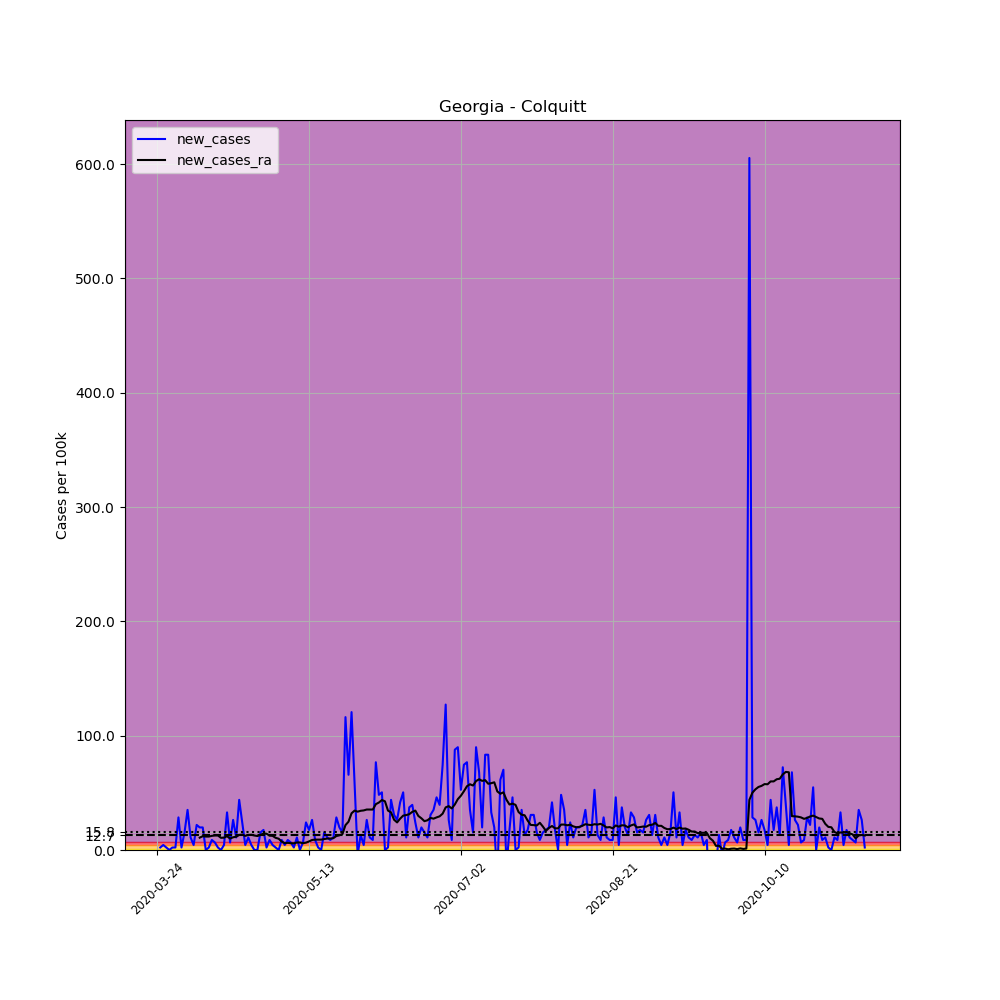

The file beside this chart, header and first rows:
, date, county, state, fips, cases, deaths, COUNTY, STNAME, CTYNAME, POPESTIMATE2019, per_100k, new_cases, new_cases_ra
295965, 2020-03-24, Colquitt, Georgia, 13071, 1, 0, 71, Georgia, Colquitt, 45600, 2.193, , 
295966, 2020-03-25, Colquitt, Georgia, 13071, 2, 0, 71, Georgia, Colquitt, 45600, 4.386, 2.193, 
295967, 2020-03-26, Colquitt, Georgia, 13071, 4, 0, 71, Georgia, Colquitt, 45600, 8.772, 4.386, 
295968, 2020-03-27, Colquitt, Georgia, 13071, 5, 0, 71, Georgia, Colquitt, 45600, 10.96, 2.193, 
295969, 2020-03-28, Colquitt, Georgia, 13071, 5, 0, 71, Georgia, Colquitt, 45600, 10.96, 0.0, 
295970, 2020-03-29, Colquitt, Georgia, 13071, 6, 0, 71, Georgia, Colquitt, 45600, 13.16, 2.193, 
295971, 2020-03-30, Colquitt, Georgia, 13071, 7, 0, 71, Georgia, Colquitt, 45600, 15.35, 2.193, 
295972, 2020-03-31, Colquitt, Georgia, 13071, 20, 1, 71, Georgia, Colquitt, 45600, 43.86, 28.51, 
295973, 2020-04-01, Colquitt, Georgia, 13071, 21, 1, 71, Georgia, Colquitt, 45600, 46.05, 2.193, 
295974, 2020-04-02, Colquitt, Georgia, 13071, 28, 2, 71, Georgia, Colquitt, 45600, 61.4, 15.35, 
295975, 2020-04-03, Colquitt, Georgia, 13071, 44, 3, 71, Georgia, Colquitt, 45600, 96.49, 35.09, 
295976, 2020-04-04, Colquitt, Georgia, 13071, 49, 3, 71, Georgia, Colquitt, 45600, 107.5, 10.96, 
295977, 2020-04-05, Colquitt, Georgia, 13071, 51, 3, 71, Georgia, Colquitt, 45600, 111.8, 4.386, 
295978, 2020-04-06, Colquitt, Georgia, 13071, 61, 5, 71, Georgia, Colquitt, 45600, 133.8, 21.93, 
295979, 2020-04-07, Colquitt, Georgia, 13071, 70, 5, 71, Georgia, Colquitt, 45600, 153.5, 19.74, 10.81
295980, 2020-04-08, Colquitt, Georgia, 13071, 79, 5, 71, Georgia, Colquitt, 45600, 173.2, 19.74, 12.06
295981, 2020-04-09, Colquitt, Georgia, 13071, 79, 5, 71, Georgia, Colquitt, 45600, 173.2, 0.0, 11.75
295982, 2020-04-10, Colquitt, Georgia, 13071, 80, 5, 71, Georgia, Colquitt, 45600, 175.4, 2.193, 11.75
295983, 2020-04-11, Colquitt, Georgia, 13071, 84, 5, 71, Georgia, Colquitt, 45600, 184.2, 8.772, 12.37
295984, 2020-04-12, Colquitt, Georgia, 13071, 87, 5, 71, Georgia, Colquitt, 45600, 190.8, 6.579, 12.69
295985, 2020-04-13, Colquitt, Georgia, 13071, 88, 5, 71, Georgia, Colquitt, 45600, 193, 2.193, 12.69
295986, 2020-04-14, Colquitt, Georgia, 13071, 88, 5, 71, Georgia, Colquitt, 45600, 193, 0.0, 10.65
295987, 2020-04-15, Colquitt, Georgia, 13071, 90, 5, 71, Georgia, Colquitt, 45600, 197.4, 4.386, 10.81
295988, 2020-04-16, Colquitt, Georgia, 13071, 105, 5, 71, Georgia, Colquitt, 45600, 230.3, 32.89, 12.06
295989, 2020-04-17, Colquitt, Georgia, 13071, 108, 5, 71, Georgia, Colquitt, 45600, 236.8, 6.579, 10.03
295990, 2020-04-18, Colquitt, Georgia, 13071, 120, 5, 71, Georgia, Colquitt, 45600, 263.2, 26.32, 11.12
295991, 2020-04-19, Colquitt, Georgia, 13071, 125, 5, 71, Georgia, Colquitt, 45600, 274.1, 10.96, 11.59
295992, 2020-04-20, Colquitt, Georgia, 13071, 145, 5, 71, Georgia, Colquitt, 45600, 318, 43.86, 13.16
295993, 2020-04-21, Colquitt, Georgia, 13071, 156, 6, 71, Georgia, Colquitt, 45600, 342.1, 24.12, 13.47
295994, 2020-04-22, Colquitt, Georgia, 13071, 158, 6, 71, Georgia, Colquitt, 45600, 346.5, 4.386, 12.37
295995, 2020-04-23, Colquitt, Georgia, 13071, 163, 6, 71, Georgia, Colquitt, 45600, 357.5, 10.96, 13.16
295996, 2020-04-24, Colquitt, Georgia, 13071, 165, 6, 71, Georgia, Colquitt, 45600, 361.8, 4.386, 13.31
295997, 2020-04-25, Colquitt, Georgia, 13071, 165, 6, 71, Georgia, Colquitt, 45600, 361.8, 0.0, 12.69
295998, 2020-04-26, Colquitt, Georgia, 13071, 165, 6, 71, Georgia, Colquitt, 45600, 361.8, 0.0, 12.22
295999, 2020-04-27, Colquitt, Georgia, 13071, 172, 6, 71, Georgia, Colquitt, 45600, 377.2, 15.35, 13.16
296000, 2020-04-28, Colquitt, Georgia, 13071, 180, 6, 71, Georgia, Colquitt, 45600, 394.7, 17.54, 14.41
296001, 2020-04-29, Colquitt, Georgia, 13071, 181, 6, 71, Georgia, Colquitt, 45600, 396.9, 2.193, 14.25
296002, 2020-04-30, Colquitt, Georgia, 13071, 185, 6, 71, Georgia, Colquitt, 45600, 405.7, 8.772, 12.53
296003, 2020-05-01, Colquitt, Georgia, 13071, 187, 9, 71, Georgia, Colquitt, 45600, 410.1, 4.386, 12.37
296004, 2020-05-02, Colquitt, Georgia, 13071, 188, 10, 71, Georgia, Colquitt, 45600, 412.3, 2.193, 10.65
296005, 2020-05-03, Colquitt, Georgia, 13071, 188, 10, 71, Georgia, Colquitt, 45600, 412.3, 0.0, 9.868
296006, 2020-05-04, Colquitt, Georgia, 13071, 192, 9, 71, Georgia, Colquitt, 45600, 421.1, 8.772, 7.362
296007, 2020-05-05, Colquitt, Georgia, 13071, 194, 10, 71, Georgia, Colquitt, 45600, 425.4, 4.386, 5.952
296008, 2020-05-06, Colquitt, Georgia, 13071, 198, 10, 71, Georgia, Colquitt, 45600, 434.2, 8.772, 6.266
296009, 2020-05-07, Colquitt, Georgia, 13071, 201, 10, 71, Georgia, Colquitt, 45600, 440.8, 6.579, 5.952
296010, 2020-05-08, Colquitt, Georgia, 13071, 202, 10, 71, Georgia, Colquitt, 45600, 443, 2.193, 5.796
296011, 2020-05-09, Colquitt, Georgia, 13071, 207, 10, 71, Georgia, Colquitt, 45600, 453.9, 10.96, 6.579
296012, 2020-05-10, Colquitt, Georgia, 13071, 207, 10, 71, Georgia, Colquitt, 45600, 453.9, 0.0, 6.579
296013, 2020-05-11, Colquitt, Georgia, 13071, 210, 10, 71, Georgia, Colquitt, 45600, 460.5, 6.579, 5.952
296014, 2020-05-12, Colquitt, Georgia, 13071, 221, 11, 71, Georgia, Colquitt, 45600, 484.6, 24.12, 6.422
296015, 2020-05-13, Colquitt, Georgia, 13071, 229, 11, 71, Georgia, Colquitt, 45600, 502.2, 17.54, 7.519
296016, 2020-05-14, Colquitt, Georgia, 13071, 241, 11, 71, Georgia, Colquitt, 45600, 528.5, 26.32, 8.772
296017, 2020-05-15, Colquitt, Georgia, 13071, 245, 11, 71, Georgia, Colquitt, 45600, 537.3, 8.772, 9.085
296018, 2020-05-16, Colquitt, Georgia, 13071, 246, 11, 71, Georgia, Colquitt, 45600, 539.5, 2.193, 9.085
296019, 2020-05-17, Colquitt, Georgia, 13071, 246, 11, 71, Georgia, Colquitt, 45600, 539.5, 0.0, 9.085
296020, 2020-05-18, Colquitt, Georgia, 13071, 253, 11, 71, Georgia, Colquitt, 45600, 554.8, 15.35, 9.555
296021, 2020-05-19, Colquitt, Georgia, 13071, 258, 11, 71, Georgia, Colquitt, 45600, 565.8, 10.96, 10.03
296022, 2020-05-20, Colquitt, Georgia, 13071, 262, 11, 71, Georgia, Colquitt, 45600, 574.6, 8.772, 10.03
296023, 2020-05-21, Colquitt, Georgia, 13071, 267, 13, 71, Georgia, Colquitt, 45600, 585.5, 10.96, 10.34
296024, 2020-05-22, Colquitt, Georgia, 13071, 280, 13, 71, Georgia, Colquitt, 45600, 614, 28.51, 12.22
... 174 more rows
